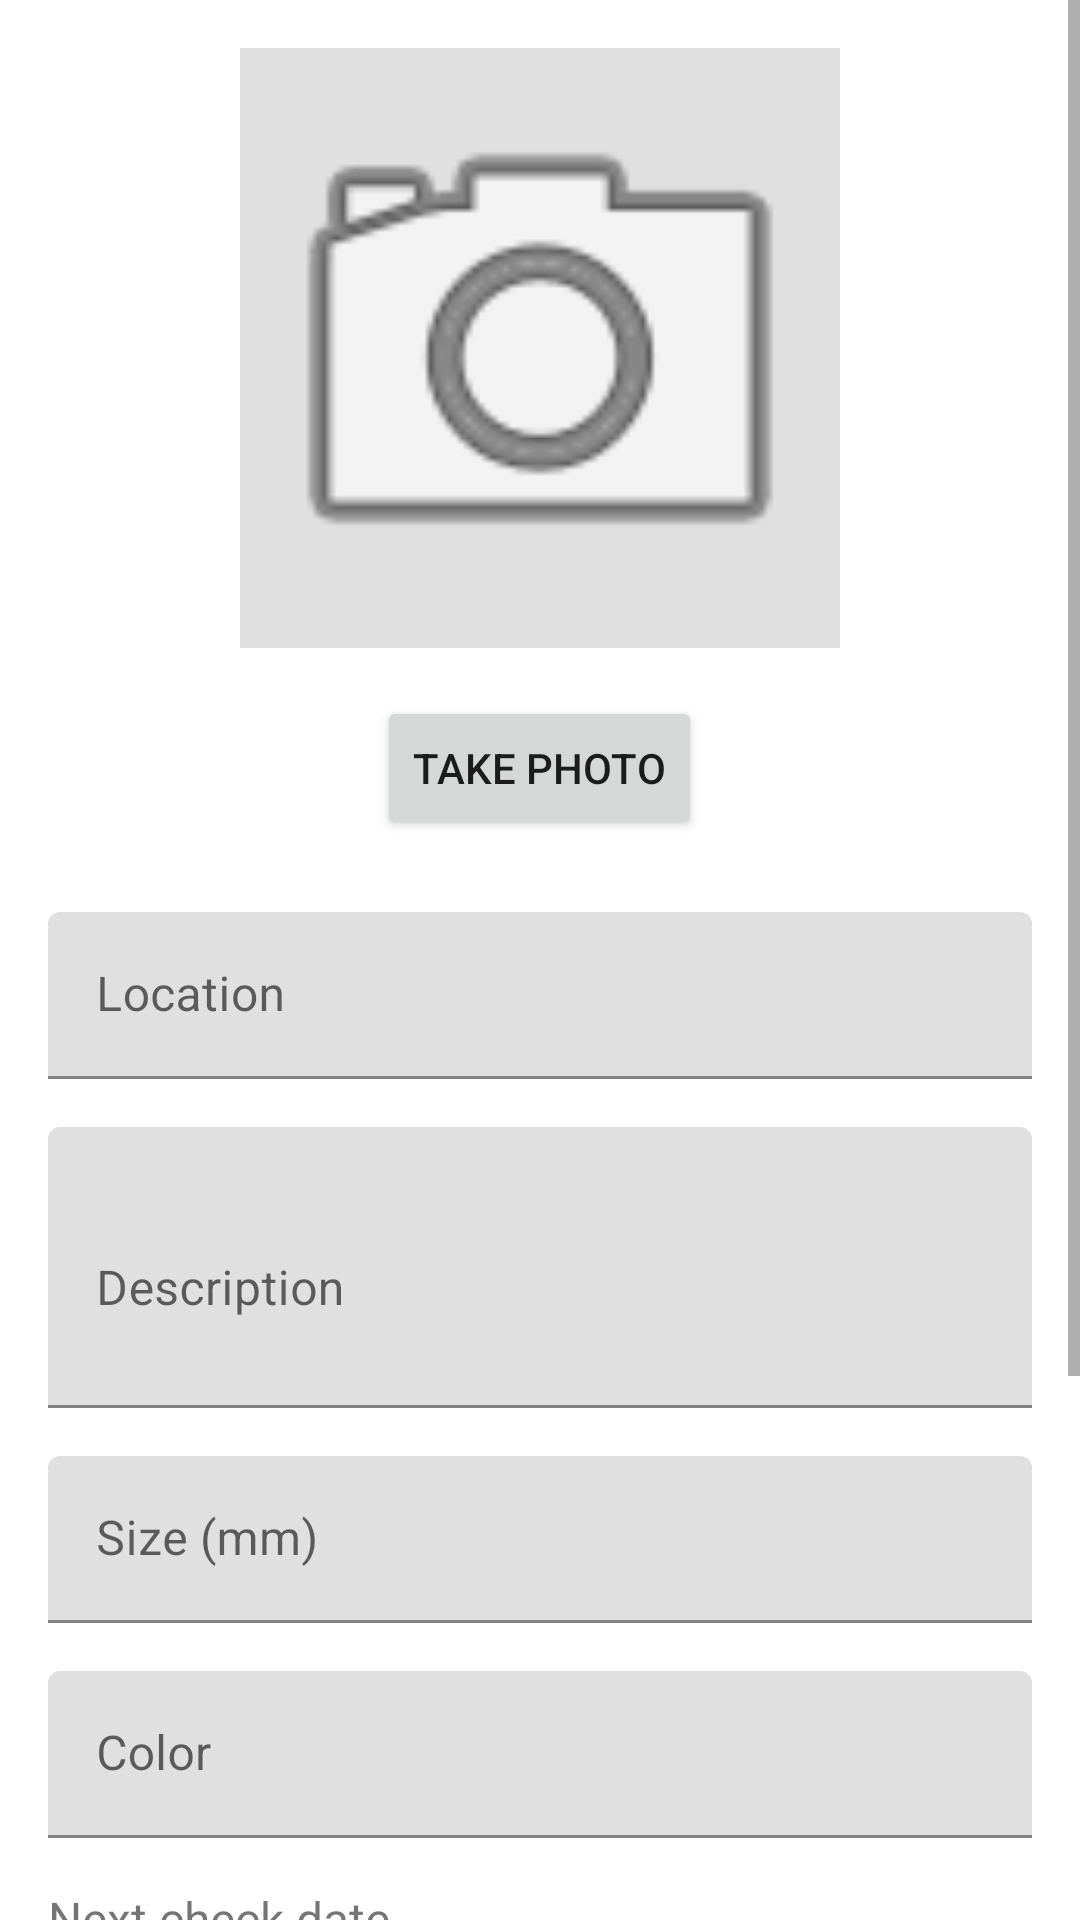

Android layout source for this screen:
<!-- AndroidManifest.xml: application theme Theme.MoleCalendar -->
<!-- res/layout/activity_add_mole.xml -->
<?xml version="1.0" encoding="utf-8"?>
<ScrollView
    xmlns:android="http://schemas.android.com/apk/res/android"
    xmlns:app="http://schemas.android.com/apk/res-auto"
    xmlns:tools="http://schemas.android.com/tools"
    android:layout_width="match_parent"
    android:layout_height="match_parent"
    android:fillViewport="true"
    tools:context=".AddMoleActivity">

    <LinearLayout
        android:layout_width="match_parent"
        android:layout_height="wrap_content"
        android:orientation="vertical"
        android:padding="16dp">

        <ImageView
            android:id="@+id/moleImageView"
            android:layout_width="200dp"
            android:layout_height="200dp"
            android:layout_gravity="center_horizontal"
            android:layout_marginBottom="16dp"
            android:background="@color/gray_light"
            android:scaleType="centerCrop"
            android:contentDescription="@string/mole_location"
            android:src="@android:drawable/ic_menu_camera" />

        <Button
            android:id="@+id/takePhotoButton"
            android:layout_width="wrap_content"
            android:layout_height="wrap_content"
            android:layout_gravity="center_horizontal"
            android:text="@string/take_photo"
            android:layout_marginBottom="24dp" />

        <com.google.android.material.textfield.TextInputLayout
            android:layout_width="match_parent"
            android:layout_height="wrap_content"
            android:layout_marginBottom="16dp"
            android:hint="@string/mole_location">

            <com.google.android.material.textfield.TextInputEditText
                android:id="@+id/locationEditText"
                android:layout_width="match_parent"
                android:layout_height="wrap_content"
                android:inputType="text" />
        </com.google.android.material.textfield.TextInputLayout>

        <com.google.android.material.textfield.TextInputLayout
            android:layout_width="match_parent"
            android:layout_height="wrap_content"
            android:layout_marginBottom="16dp"
            android:hint="@string/mole_description">

            <com.google.android.material.textfield.TextInputEditText
                android:id="@+id/descriptionEditText"
                android:layout_width="match_parent"
                android:layout_height="wrap_content"
                android:inputType="textMultiLine"
                android:minLines="3" />
        </com.google.android.material.textfield.TextInputLayout>

        <com.google.android.material.textfield.TextInputLayout
            android:layout_width="match_parent"
            android:layout_height="wrap_content"
            android:layout_marginBottom="16dp"
            android:hint="@string/mole_size">

            <com.google.android.material.textfield.TextInputEditText
                android:id="@+id/sizeEditText"
                android:layout_width="match_parent"
                android:layout_height="wrap_content"
                android:inputType="numberDecimal" />
        </com.google.android.material.textfield.TextInputLayout>

        <com.google.android.material.textfield.TextInputLayout
            android:layout_width="match_parent"
            android:layout_height="wrap_content"
            android:layout_marginBottom="16dp"
            android:hint="@string/mole_color">

            <com.google.android.material.textfield.TextInputEditText
                android:id="@+id/colorEditText"
                android:layout_width="match_parent"
                android:layout_height="wrap_content"
                android:inputType="text" />
        </com.google.android.material.textfield.TextInputLayout>

        <TextView
            android:layout_width="wrap_content"
            android:layout_height="wrap_content"
            android:text="@string/next_check_date"
            android:textSize="16sp"
            android:layout_marginBottom="8dp" />

        <Button
            android:id="@+id/selectDateButton"
            android:layout_width="match_parent"
            android:layout_height="wrap_content"
            android:text="@string/select_date"
            android:layout_marginBottom="16dp"
            style="?attr/materialButtonOutlinedStyle" />

        <TextView
            android:id="@+id/selectedDateText"
            android:layout_width="wrap_content"
            android:layout_height="wrap_content"
            android:textSize="14sp"
            android:layout_marginBottom="24dp"
            android:textColor="@color/gray"
            tools:text="Selected: 2024-03-15" />

        <CheckBox
            android:id="@+id/reminderCheckBox"
            android:layout_width="wrap_content"
            android:layout_height="wrap_content"
            android:text="@string/set_reminder"
            android:layout_marginBottom="16dp" />

        <LinearLayout
            android:layout_width="match_parent"
            android:layout_height="wrap_content"
            android:orientation="horizontal"
            android:gravity="end">

            <Button
                android:id="@+id/cancelButton"
                android:layout_width="wrap_content"
                android:layout_height="wrap_content"
                android:text="@string/cancel"
                android:layout_marginEnd="8dp"
                style="?attr/materialButtonOutlinedStyle" />

            <Button
                android:id="@+id/saveButton"
                android:layout_width="wrap_content"
                android:layout_height="wrap_content"
                android:text="@string/save" />
        </LinearLayout>
    </LinearLayout>
</ScrollView>
<!-- resources referenced by this layout -->
<resources>
  <color name="gray">#FF9E9E9E</color>
  <color name="gray_light">#FFE0E0E0</color>
  <string name="cancel">Cancel</string>
  <string name="mole_color">Color</string>
  <string name="mole_description">Description</string>
  <string name="mole_location">Location</string>
  <string name="mole_size">Size (mm)</string>
  <string name="next_check_date">Next check date</string>
  <string name="save">Save</string>
  <string name="select_date">Select Date</string>
  <string name="set_reminder">Set Reminder</string>
  <string name="take_photo">Take Photo</string>
  <style name="Theme.MoleCalendar" parent="Theme.MaterialComponents.DayNight.DarkActionBar">
          <item name="colorPrimary">@color/purple_500</item>
          <item name="colorPrimaryVariant">@color/purple_700</item>
          <item name="colorOnPrimary">@color/white</item>
          <item name="colorSecondary">@color/teal_200</item>
          <item name="colorSecondaryVariant">@color/teal_700</item>
          <item name="colorOnSecondary">@color/black</item>
          <item name="android:statusBarColor" tools:targetApi="l">?attr/colorPrimaryVariant</item>
      </style>
  <color name="purple_500">#FF6200EE</color>
  <color name="purple_700">#FF3700B3</color>
  <color name="white">#FFFFFFFF</color>
  <color name="teal_200">#FF03DAC5</color>
  <color name="teal_700">#FF018786</color>
  <color name="black">#FF000000</color>
</resources>
